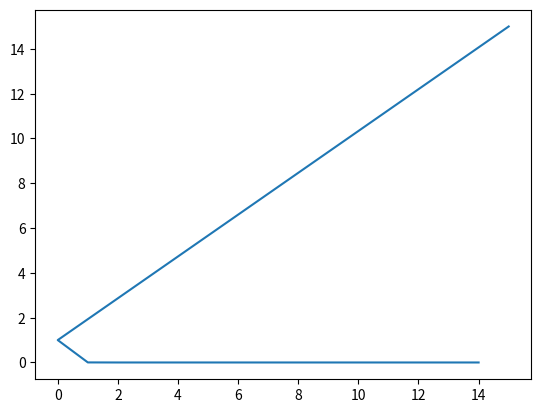

Source code (Python):
import matplotlib.pyplot as plt
import numpy as np
import random 
import math 

def one():
    x0=0
    t0=0
    tn=150
    h=0.5
    N=((tn-t0)/h)+1

    x=[N]
    x1=[N]
    x2=[N]
    x3=[N]
    x4=[N]
    x5=[N]
    x6=[N]
    x7=[N]
    x8=[N]
    x9=[N]

    f=[N]
    f1=[N]
    f[0]=0
    f1[0]=0
   
    t=[N]
    t1=[N]
    t2=[N]
    t3=[N]
    t4=[N]
    t5=[N]
    t6=[N]
    t7=[N]
    t8=[N]
    t9=[N]

    tf=[N]
    
    x[0]=x0
    x1[0]=x0
    x2[0]=x0
    x3[0]=x0
    x4[0]=x0
    x5[0]=x0
    x6[0]=x0
    x7[0]=x0
    x8[0]=x0
    x9[0]=x0

    t[0]=t0
    t1[0]=t0
    t2[0]=t0
    t3[0]=t0
    t4[0]=t0
    t5[0]=t0
    t6[0]=t0
    t7[0]=t0
    t8[0]=t0
    t9[0]=t0
    
    tf[0]=0
    k=0
    k1=2

    for j in range(10):
        for i in range(int(N)):
            if(k==tn): 
                k=0
                continue
            if(i!=0): 
                xd=((-1/2)*x[i-1]) + (((1-x[i-1]**2)**(1/2))*random.normalvariate(0, h))
                
                k+=h
                if(j==0):
                    x.append(x[i-1]+h*xd)
                    t.append(k)
                if(j==1):
                    x1.append(x1[i-1]+h*xd)
                    t1.append(k)
                if(j==2):
                    x2.append(x2[i-1]+h*xd)
                    t2.append(k)
                if(j==3):
                    x3.append(x3[i-1]+h*xd)
                    t3.append(k)
                if(j==4):
                    x4.append(x4[i-1]+h*xd)
                    t4.append(k)
                if(j==5):
                    x5.append(x5[i-1]+h*xd)
                    t5.append(k)
                if(j==6):
                    x6.append(x6[i-1]+h*xd)
                    t6.append(k)
                if(j==7):
                    x7.append(x7[i-1]+h*xd)
                    t7.append(k)
                if(j==8):
                    x8.append(x8[i-1]+h*xd)
                    t8.append(k)
                if(j==9):
                    x9.append(x9[i-1]+h*xd)
                    t9.append(k)


    for i in range(int(N)):
        if(i!=0 and i!=1): 
            ni=math.log(i)
            nu =math.log(ni)
            if(nu>0):
                fu=math.sqrt(2*i*nu)
                f.append(fu)
                f1.append(-fu)
                k1+=h
                tf.append(k1-2)
   

    plt.plot(t, x, label="x")
    plt.plot(t1, x1, label="x1")
    plt.plot(t2, x2, label="x2")
    plt.plot(t3, x3, label="x3")
    plt.plot(t4, x4, label="x4")
    plt.plot(t5, x5, label="x5")
    plt.plot(t6, x6, label="x6")
    plt.plot(t7, x7, label="x7")
    plt.plot(t8, x8, label="x8")
    plt.plot(t9, x9, label="x9")


    plt.plot(tf, f, label="f")
    plt.plot(tf, f1, label="f1")
    
    plt.show()

def two():
    N=40
    St=[N]
    St[0]=10
    Wt=[N]
    Wt[0]=10

    St1=[N]
    St1[0]=10
    Wt1=[N]
    Wt1[0]=10

    St2=[N]
    St2[0]=10
    Wt2=[N]
    Wt2[0]=10

    St3=[N]
    St3[0]=10
    Wt3=[N]
    Wt3[0]=10

    h=0.01
    u =6
    o=10

    k=h
    t=[N]
    t[0]=h

    t1=[N]
    t1[0]=h
    
    t2=[N]
    t2[0]=h
    
    t3=[N]
    t3[0]=h

    for i in range(N-1):
        if(i!=0):
            k+=h
            t.append(k)

            Wt.append(Wt[i-1]+random.normalvariate(0, h))
            St.append(St[i-1]*math.exp((u-((o*o)/2))*h+o*Wt[i]))
    k=h
    for i in range(N-1):
        if(i!=0):
            k+=h
            t1.append(k)

            Wt1.append(Wt1[i-1]+random.normalvariate(0, h))
            St1.append(St1[i-1]*math.exp((u-((o*o)/2))*h+o*Wt1[i]))
    k=h
    for i in range(N-1):
        if(i!=0):
            k+=h
            t2.append(k)

            Wt2.append(Wt2[i-1]+random.normalvariate(0, h))
            St2.append(St2[i-1]*math.exp((u-((o*o)/2))*h+o*Wt2[i]))
    k=h
    for i in range(N-1):
        if(i!=0):
            k+=h
            t3.append(k)

            Wt3.append(Wt3[i-1]+random.normalvariate(0, h))
            St3.append(St3[i-1]*math.exp((u-((o*o)/2))*h+o*Wt3[i]))
    
    plt.plot(t, St, label="S")
    plt.plot(t1, St1, label="S1")
    plt.plot(t2, St2, label="S2")
    plt.plot(t3, St3, label="S3")
    plt.show()

def three():
    lam=8   
    N=15
    k=0

    P=[N]
    t=[N]

    for i in range(int(N)):
        P.append(math.exp(-lam*i)*(((lam*i)**k)/math.factorial(k)))
        t.append(k)
        k+=1

    plt.plot(t, P, label="P")
    plt.show()


'''
n=int(input("N: "))
match n:
    case 1:
        one()
    case 2:
        two()
    case 3:
        three()
'''

three()
